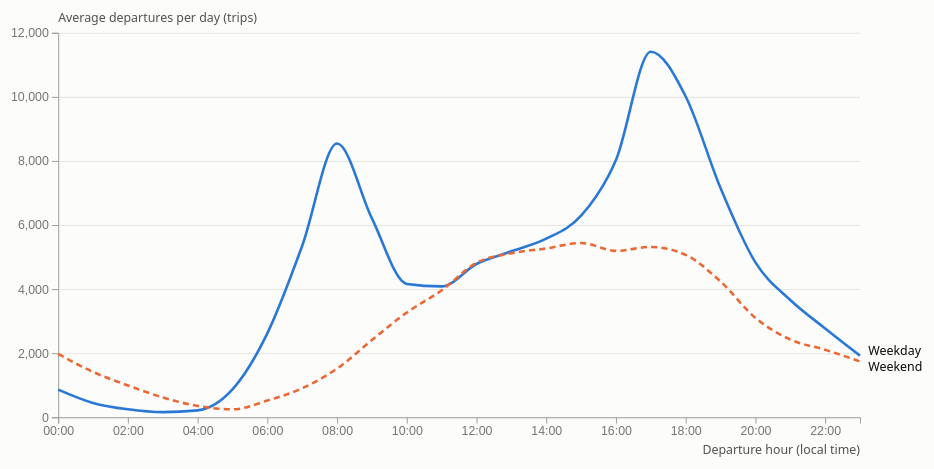
D3 v7 page, settled after 480 driven frames (8 s of simulated time); the page loaded 3 data file(s).

CB.showCode("#q1-code", "js/q1.js"); CB.showCode("#common-code", "js/common.js");
// ── js/common.js
// Shared helpers for all four views (D3 v7). Loaded before each qN.js.
const CB = (() => {
  const DAY_TYPES = ["Weekday", "Weekend"];
  // Same color + line style for day type in every view (Q1, Q2, Q4).
  const DAY = {
    Weekday: { label: "Ordinary weekday", color: "var(--weekday)", dash: null, days: 21 },
    Weekend: { label: "Weekend",          color: "var(--weekend)", dash: "6 4", days: 8 },
  };

  const fmtInt = d3.format(",.0f");
  const fmt1 = d3.format(",.1f");
  const fmtPct = d3.format(".1%");
  const hourLabel = h => `${String(h).padStart(2, "0")}:00`;
  const hourRange = h => `${hourLabel(h)}–${String(h).padStart(2, "0")}:59`;

  // One shared tooltip element; positioned next to the pointer and kept on screen.
  let tipEl;
  function tip() {
    if (!tipEl) tipEl = d3.select("body").append("div").attr("class", "tooltip").attr("role", "status");
    return {
      show(html, event) {
        tipEl.html(html).style("opacity", 1);
        const node = tipEl.node(), pad = 14;
        const { width, height } = node.getBoundingClientRect();
        let x = event.clientX + pad, y = event.clientY + pad;
        if (x + width > window.innerWidth - 8) x = event.clientX - width - pad;
        if (y + height > window.innerHeight - 8) y = event.clientY - height - pad;
        tipEl.style("left", `${Math.max(8, x)}px`).style("top", `${Math.max(8, y)}px`);
      },
      hide() { tipEl.style("opacity", 0); },
    };
  }

  // A tooltip row with a line swatch in the series color.
  const swatchRow = (color, dash, label, value) =>
    `<div class="tt-row"><span><i class="sw" style="border-color:${color};border-top-style:${dash ? "dashed" : "solid"}"></i>${label}</span><b>${value}</b></div>`;

  // Small inline SVG line swatch for HTML legends.
  const lineSwatch = (color, dash) =>
    `<svg width="26" height="10" aria-hidden="true"><line x1="1" x2="25" y1="5" y2="5" style="stroke:${color};stroke-width:2.5;${dash ? `stroke-dasharray:${dash}` : ""}"/></svg>`;

  // Projection that fits Manhattan into a w×h panel; identical inputs → identical
  // projections, so every map panel shares extent and scale.
  function manhattanProjection(geo, w, h, pad = 8) {
    return d3.geoMercator().fitExtent([[pad, pad], [w - pad, h - pad]], geo);
  }

  // Render rows as an accessible HTML table (the "table view" for each chart).
  function dataTable(container, rows, columns) {
    const wrap = d3.select(container).append("div").attr("class", "table-wrap");
    const t = wrap.append("table").attr("class", "data");
    t.append("thead").append("tr").selectAll("th").data(columns).join("th").text(c => c.label);
    t.append("tbody").selectAll("tr").data(rows).join("tr")
      .selectAll("td").data(r => columns.map(c => (c.format || (v => v))(r[c.key], r)))
      .join("td").text(d => d);
  }

  // Show the actual source file of a view inside a <pre>, so the page always displays the real code.
  async function showCode(selector, url) {
    const el = document.querySelector(selector);
    try {
      el.textContent = await (await fetch(url)).text();
    } catch (e) {
      el.textContent = `// Could not load ${url}: ${e}`;
    }
  }

  return { DAY_TYPES, DAY, fmtInt, fmt1, fmtPct, hourLabel, hourRange, tip, swatchRow,
           lineSwatch, manhattanProjection, dataTable, showCode };
})();

// ── js/q1.js
// Q1 — Average hourly departures: ordinary weekdays vs weekends (Manhattan, Sept 2026).
// Data: data/q1.json, exported from manhattan-data by docs/build_data.py (same payload as the notebook)

function drawQ1(container, rows) {
  const { DAY_TYPES, DAY, fmtInt, hourLabel, hourRange } = CB;
  const tip = CB.tip();
  const W = 960, H = 440, M = { top: 24, right: 120, bottom: 44, left: 64 };

  const series = DAY_TYPES.map(day => ({
    day,
    values: rows.filter(r => r.day_type === day).sort((a, b) => a.hour - b.hour),
  }));
  const visible = new Set(DAY_TYPES);

  const x = d3.scaleLinear().domain([0, 23]).range([M.left, W - M.right]);
  const y = d3.scaleLinear()
    .domain([0, d3.max(rows, r => r.avg_daily_departures)]).nice()
    .range([H - M.bottom, M.top]);

  const root = d3.select(container);

  // Legend = toggle buttons (show / hide a series and its tooltip value).
  const legend = root.append("div").attr("class", "legend");
  legend.selectAll("button").data(DAY_TYPES).join("button")
    .attr("type", "button").attr("aria-pressed", "true")
    .html(d => `${CB.lineSwatch(DAY[d].color, DAY[d].dash)}<span class="swatch-label">${DAY[d].label} (${DAY[d].days} days)</span>`)
    .on("click", function (event, d) {
      if (visible.has(d) && visible.size === 1) return;   // keep at least one series
      visible.has(d) ? visible.delete(d) : visible.add(d);
      d3.select(this).attr("aria-pressed", visible.has(d));
      update();
    });

  const svg = root.append("div").attr("class", "chart").append("svg")
    .attr("viewBox", `0 0 ${W} ${H}`)
    .attr("role", "img")
    .attr("aria-label", "Line chart of average departures per day by hour, ordinary weekdays versus weekends");

  svg.append("g").attr("class", "grid")
    .attr("transform", `translate(${M.left},0)`)
    .call(d3.axisLeft(y).ticks(6).tickSize(-(W - M.left - M.right)).tickFormat(""));

  svg.append("g").attr("class", "axis")
    .attr("transform", `translate(0,${H - M.bottom})`)
    .call(d3.axisBottom(x).ticks(12).tickFormat(hourLabel));
  svg.append("g").attr("class", "axis")
    .attr("transform", `translate(${M.left},0)`)
    .call(d3.axisLeft(y).ticks(6).tickFormat(fmtInt));

  svg.append("text").attr("x", M.left).attr("y", M.top - 10)
    .text("Average departures per day (trips)");
  svg.append("text").attr("x", W - M.right).attr("y", H - 8).attr("text-anchor", "end")
    .text("Departure hour (local time)");

  const line = d3.line().x(d => x(d.hour)).y(d => y(d.avg_daily_departures)).curve(d3.curveMonotoneX);

  const lines = svg.append("g").selectAll("g").data(series).join("g");
  lines.append("path")
    .attr("d", s => line(s.values))
    .style("fill", "none")
    .style("stroke", s => DAY[s.day].color)
    .style("stroke-width", 2.5)
    .style("stroke-linejoin", "round")
    .style("stroke-dasharray", s => DAY[s.day].dash);
  // Direct label at the right end of each line, nudged apart so the two never overlap.
  const ends = series.map(s => y(s.values[23].avg_daily_departures));
  const [hi, lo] = ends[0] <= ends[1] ? [0, 1] : [1, 0];
  if (ends[lo] - ends[hi] < 16) {
    const mid = (ends[lo] + ends[hi]) / 2;
    ends[hi] = mid - 8; ends[lo] = mid + 8;
  }
  lines.append("text")
    .attr("x", x(23) + 8)
    .attr("y", (s, i) => ends[i])
    .attr("dy", "0.35em")
    .style("fill", "var(--text-primary)")
    .text(s => s.day === "Weekday" ? "Weekday" : "Weekend");

  // Hover layer: vertical rule + one dot per visible series + tooltip with both values.
  const focus = svg.append("g").style("display", "none");
  const rule = focus.append("line").attr("y1", M.top).attr("y2", H - M.bottom)
    .style("stroke", "var(--axis)").style("stroke-width", 1);
  const dots = focus.selectAll("circle").data(series).join("circle").attr("r", 5)
    .style("fill", s => DAY[s.day].color).style("stroke", "var(--surface)").style("stroke-width", 2);

  svg.append("rect")
    .attr("x", M.left).attr("y", M.top)
    .attr("width", W - M.left - M.right).attr("height", H - M.top - M.bottom)
    .style("fill", "transparent")
    .on("pointerenter", () => focus.style("display", null))
    .on("pointerleave", () => { focus.style("display", "none"); tip.hide(); })
    .on("pointermove", event => {
      const [mx] = d3.pointer(event);
      const h = Math.max(0, Math.min(23, Math.round(x.invert(mx))));
      rule.attr("x1", x(h)).attr("x2", x(h));
      dots.attr("cx", x(h))
        .attr("cy", s => y(s.values[h].avg_daily_departures))
        .style("display", s => visible.has(s.day) ? null : "none");
      const shown = series.filter(s => visible.has(s.day));
      let html = `<div class="tt-title">${hourRange(h)}</div>` + shown.map(s =>
        CB.swatchRow(DAY[s.day].color, DAY[s.day].dash, DAY[s.day].label,
          `${fmtInt(s.values[h].avg_daily_departures)} / day`)).join("");
      if (shown.length === 2) {
        const r = series[1].values[h].avg_daily_departures / series[0].values[h].avg_daily_departures;
        html += `<div class="note">Weekend ÷ weekday: ${r.toFixed(2)}×</div>`;
      }
      tip.show(html, event);
    });

  function update() {
    lines.transition().duration(200).style("opacity", s => visible.has(s.day) ? 1 : 0);
  }

  // Table view (accessibility / exact values).
  const details = root.append("details");
  details.append("summary").text("Show data table");
  const byHour = d3.range(24).map(h => ({
    hour: h,
    Weekday: series[0].values[h].avg_daily_departures,
    Weekend: series[1].values[h].avg_daily_departures,
  }));
  CB.dataTable(details.node(), byHour, [
    { key: "hour", label: "Hour", format: hourRange },
    { key: "Weekday", label: "Weekday avg / day", format: fmtInt },
    { key: "Weekend", label: "Weekend avg / day", format: fmtInt },
  ]);

  return svg.node();
}

// Payload (same as the notebook, from milestone3/charts.py): [{day, hour, count, days}]
function rowsQ1(payload) {
  return payload.map(r => ({
    day_type: r.day === "weekday" ? "Weekday" : "Weekend",
    hour: r.hour,
    avg_daily_departures: r.count / r.days,
  }));
}

if (typeof document !== "undefined" && document.getElementById("q1-chart")) {
  d3.json("data/q1.json").then(payload => drawQ1("#q1-chart", rowsQ1(payload)));
}


### data: data/q1.json
[
 {
  "day": "weekday",
  "hour": 0,
  "count": 18099,
  "days": 21
 },
 {
  "day": "weekday",
  "hour": 1,
  "count": 9375,
  "days": 21
 },
 {
  "day": "weekday",
  "hour": 2,
  "count": 5165,
  "days": 21
 },
 {
  "day": "weekday",
  "hour": 3,
  "count": 3301,
  "days": 21
 },
 {
  "day": "weekday",
  "hour": 4,
  "count": 4482,
  "days": 21
 },
 {
  "day": "weekday",
  "hour": 5,
  "count": 18247,
  "days": 21
 },
 {
  "day": "weekday",
  "hour": 6,
  "count": 54939,
  "days": 21
 },
 {
  "day": "weekday",
  "hour": 7,
  "count": 112280,
  "days": 21
 },
 "... 40 more items"
]